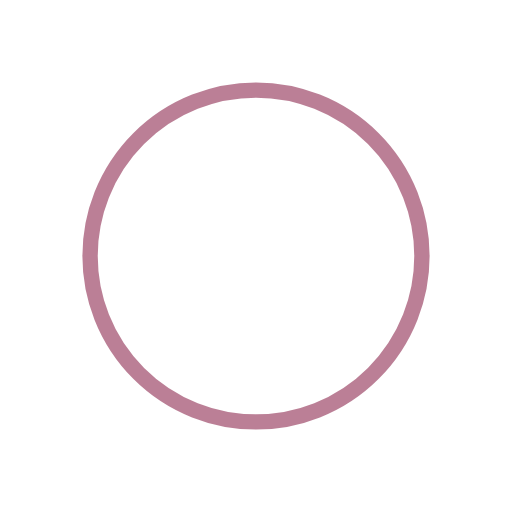
t = 0.00 s
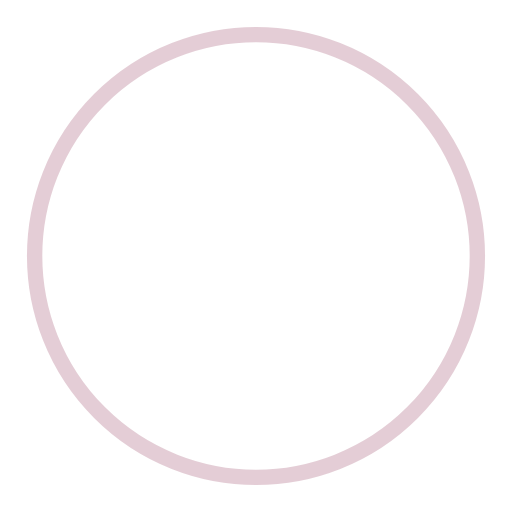
t = 0.25 s
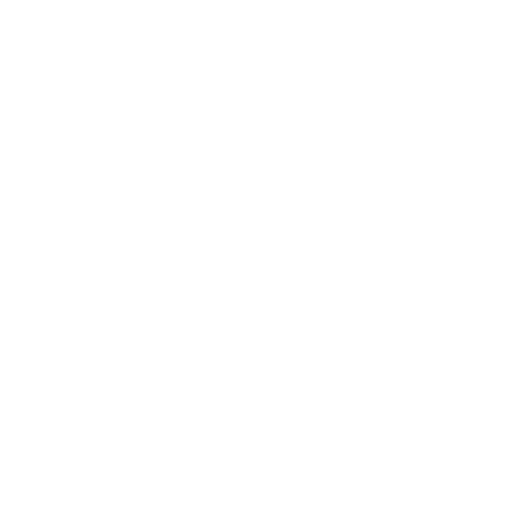
t = 0.50 s
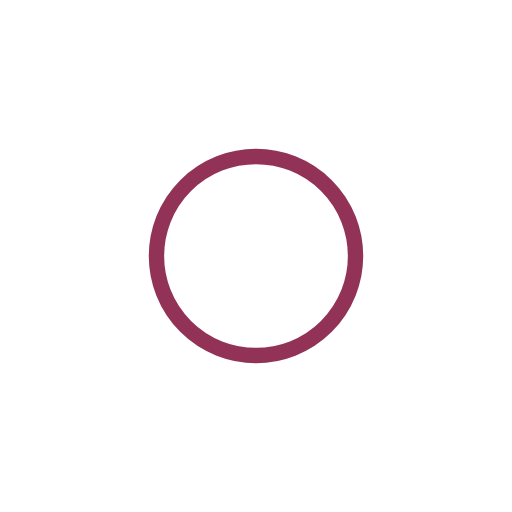
t = 0.75 s

The animated SVG that drew these frames (rendered in a browser with its animation timeline set to each time). Animation: 4 SMIL elements (animate=4); one cycle of 1.00 s, repeats indefinitely.

<?xml version="1.0" encoding="utf-8"?>
<svg
	xmlns="http://www.w3.org/2000/svg"
	xmlns:xlink="http://www.w3.org/1999/xlink" style="margin: auto; background: none; display: block; shape-rendering: auto; animation-play-state: running; animation-delay: 0s;" width="500px" height="500px" viewBox="0 0 100 100" preserveAspectRatio="xMidYMid">
	<circle cx="50" cy="50" r="37.0078" fill="none" stroke="#78002e" stroke-width="3" style="animation-play-state: running; animation-delay: 0s;">
		<animate attributeName="r" repeatCount="indefinite" dur="1s" values="0;50" keyTimes="0;1" keySplines="0 0.2 0.8 1" calcMode="spline" begin="-0.5s" style="animation-play-state: running; animation-delay: 0s;"></animate>
		<animate attributeName="opacity" repeatCount="indefinite" dur="1s" values="1;0" keyTimes="0;1" keySplines="0.2 0 0.8 1" calcMode="spline" begin="-0.5s" style="animation-play-state: running; animation-delay: 0s;"></animate>
	</circle>
	<circle cx="50" cy="50" r="10.1242" fill="none" stroke="#ffffff" stroke-width="3" style="animation-play-state: running; animation-delay: 0s;">
		<animate attributeName="r" repeatCount="indefinite" dur="1s" values="0;50" keyTimes="0;1" keySplines="0 0.2 0.8 1" calcMode="spline" style="animation-play-state: running; animation-delay: 0s;"></animate>
		<animate attributeName="opacity" repeatCount="indefinite" dur="1s" values="1;0" keyTimes="0;1" keySplines="0.2 0 0.8 1" calcMode="spline" style="animation-play-state: running; animation-delay: 0s;"></animate>
	</circle>
	<!-- [ldio] generated by https://loading.io/ -->
</svg>
